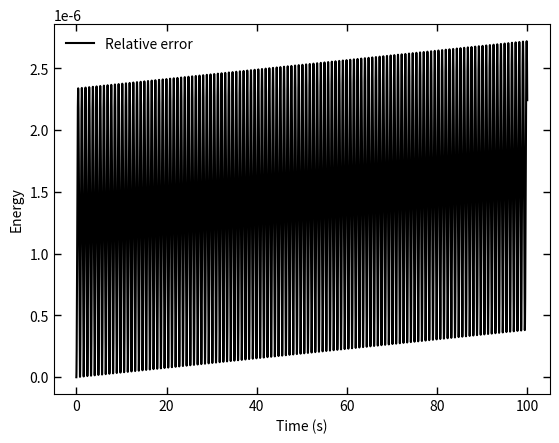

Python code for this plot:
import math as ma
import numpy as np
import pandas as pd
from matplotlib import pyplot as plt
import matplotlib.animation as animation
from matplotlib.animation import FuncAnimation
"""
Define constants: time step, initial time.
"""
dt = 0.001; t = 0; i = 0
"""
Define initial values, position and momentum. (Position in this case is angle)
"""
qn = -3; pn = 0
"""
Array to store values to then place in the pandas dataframe.
"""
data = []
"""
Define the Hamiltonian of the system and its partial derivatives.
Calculate the initial Hamiltonian value of the system.
"""
def derivative_test_hamilt(q, p):
    h = (1/2)*(q**2*p**2 +q**2+(p**2)+1)
    dhdq = q*p**2 + q
    dhdp = p*q**2 + p
    return h, dhdq, dhdp
initial = derivative_test_hamilt(qn, pn)[0]
"""
Loop to iterate over the scheme for a chosen period of time.
"""
while t < 100:
    """
    PSVM scheme, equation (29) from the paper.
    """
    qnh = qn + derivative_test_hamilt(qn, pn)[2] * dt / 2
    pnh = pn - derivative_test_hamilt(qn, pn)[1] * dt / 2
    qn1 = qn + derivative_test_hamilt(qnh, pnh)[2] * dt
    pn1 = pn - derivative_test_hamilt(qnh, pnh)[1] * dt
    qn2 = qnh + derivative_test_hamilt(qn1, pn1)[2] * dt / 2
    pn2 = pnh - derivative_test_hamilt(qn1, pn1)[1] * dt / 2
    qn=qn2; pn=pn2
    """
    Update time and calculate values needed for plotting or animating.
    Store these values in the data array.
    """
    t += dt
    E = derivative_test_hamilt(qn, pn)[0]
    error = (E-initial) / initial
    data.append([t, qn, pn, error])
"""
Build a dataframe with the values calculated
"""
df = pd.DataFrame(data, columns = ['Time', 'Position', 'Momentum', 'Error'])
"""
Plot the error against time for PSVM scheme being tested on the non-separable
Hamiltonian.
"""
fig2 = plt.figure()
plt.plot(df['Time'], df['Error'], '-', color="black", markersize=1, label="Relative error")
plt.xlabel('Time (s)')
plt.tick_params(bottom=True, top=True, left=True, right=True)
plt.ylabel('Energy')
plt.tick_params(axis="x", direction="in", length=5, width=1)
plt.tick_params(axis="y", direction="in", length=5, width=1)
plt.legend(loc='upper left', frameon=False)
fig2.show()